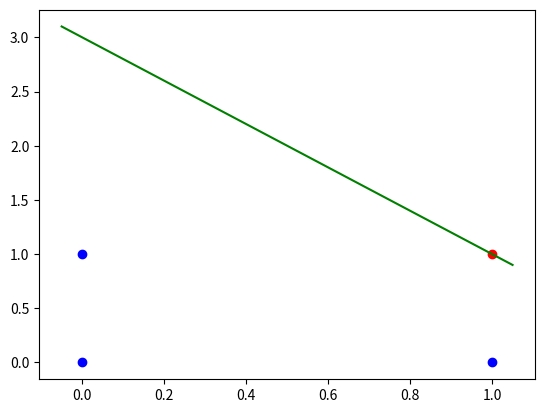

Write the Python code that produced this figure.
import matplotlib.pyplot as plt

def statements():
    print("\n\niteration ",i)
    print("x[0]=",X[i][0]," x[1]=",X[i][1]," y[i]=",y[i],"  yc[i]=",yc[i])
    print(" y :",y," yc :",yc)
    print(" w :",w)
    print(" sum:",summ)
    print(" val :",val)

def scatplot(X,col):
    x1axis=[]
    x2axis=[]
    for i in range(len(X)):
        x1axis.append(X[i][0])
        x2axis.append(X[i][1])
    plt.scatter(x1axis,x2axis,c=col)



w=[-0.5,0.5,0.5]
X=[[0,0],[0,1],[1,0],[1,1]]
y=[0,0,0,1]
#X=[[0.958,0.003],[1.043,0.001],[1.907,0.003],[0.78,0.002],[0.579,0.001],[0.003,0.105],[0.001,1.748],[0.014,1.839],[0.007,1.021],[0.004,0.214]]
#y=[0,0,0,0,0,1,1,1,1,1]
eta=0.5
teta=0
val=[]
tot=0
while(1):
    print("Epoch : ",tot)
    yc,x2,x1=[],[],[]
    for i in range(len(X)):
        summ=w[0]
        for j in range(len(X[0])):
            summ+=w[j+1]*X[i][j]
        if(summ>=teta):
            yc.append(1)
            x1.append(X[i])
        else:
            yc.append(0)
            x2.append(X[i])
        if(yc[i]==y[i]):
            statements()
            continue
        else:
            val=[]
            val.append(eta)
            w[0]+=(val[0]*(y[i]-yc[i]))
            for jj in range(len(X[0])):
                    val.append(eta*X[i][jj]*(y[i]-yc[i]))
            for ii in range(1,len(w)):
                w[ii]+=val[ii]
            statements()
    if(y==yc):
        break
    tot+=1

scatplot(x1,'r')
scatplot(x2,'b')

x1int=(teta-w[0])/w[1]
x2int=(teta-w[0])/w[2]
if(x1int==x2int):
    slope=1
else:
    slope= -x2int/x1int

xa=list(plt.xlim())
ya=[]
for i in xa:
    ya.append(slope*i + x2int)
plt.plot(xa,ya,c='g')    
